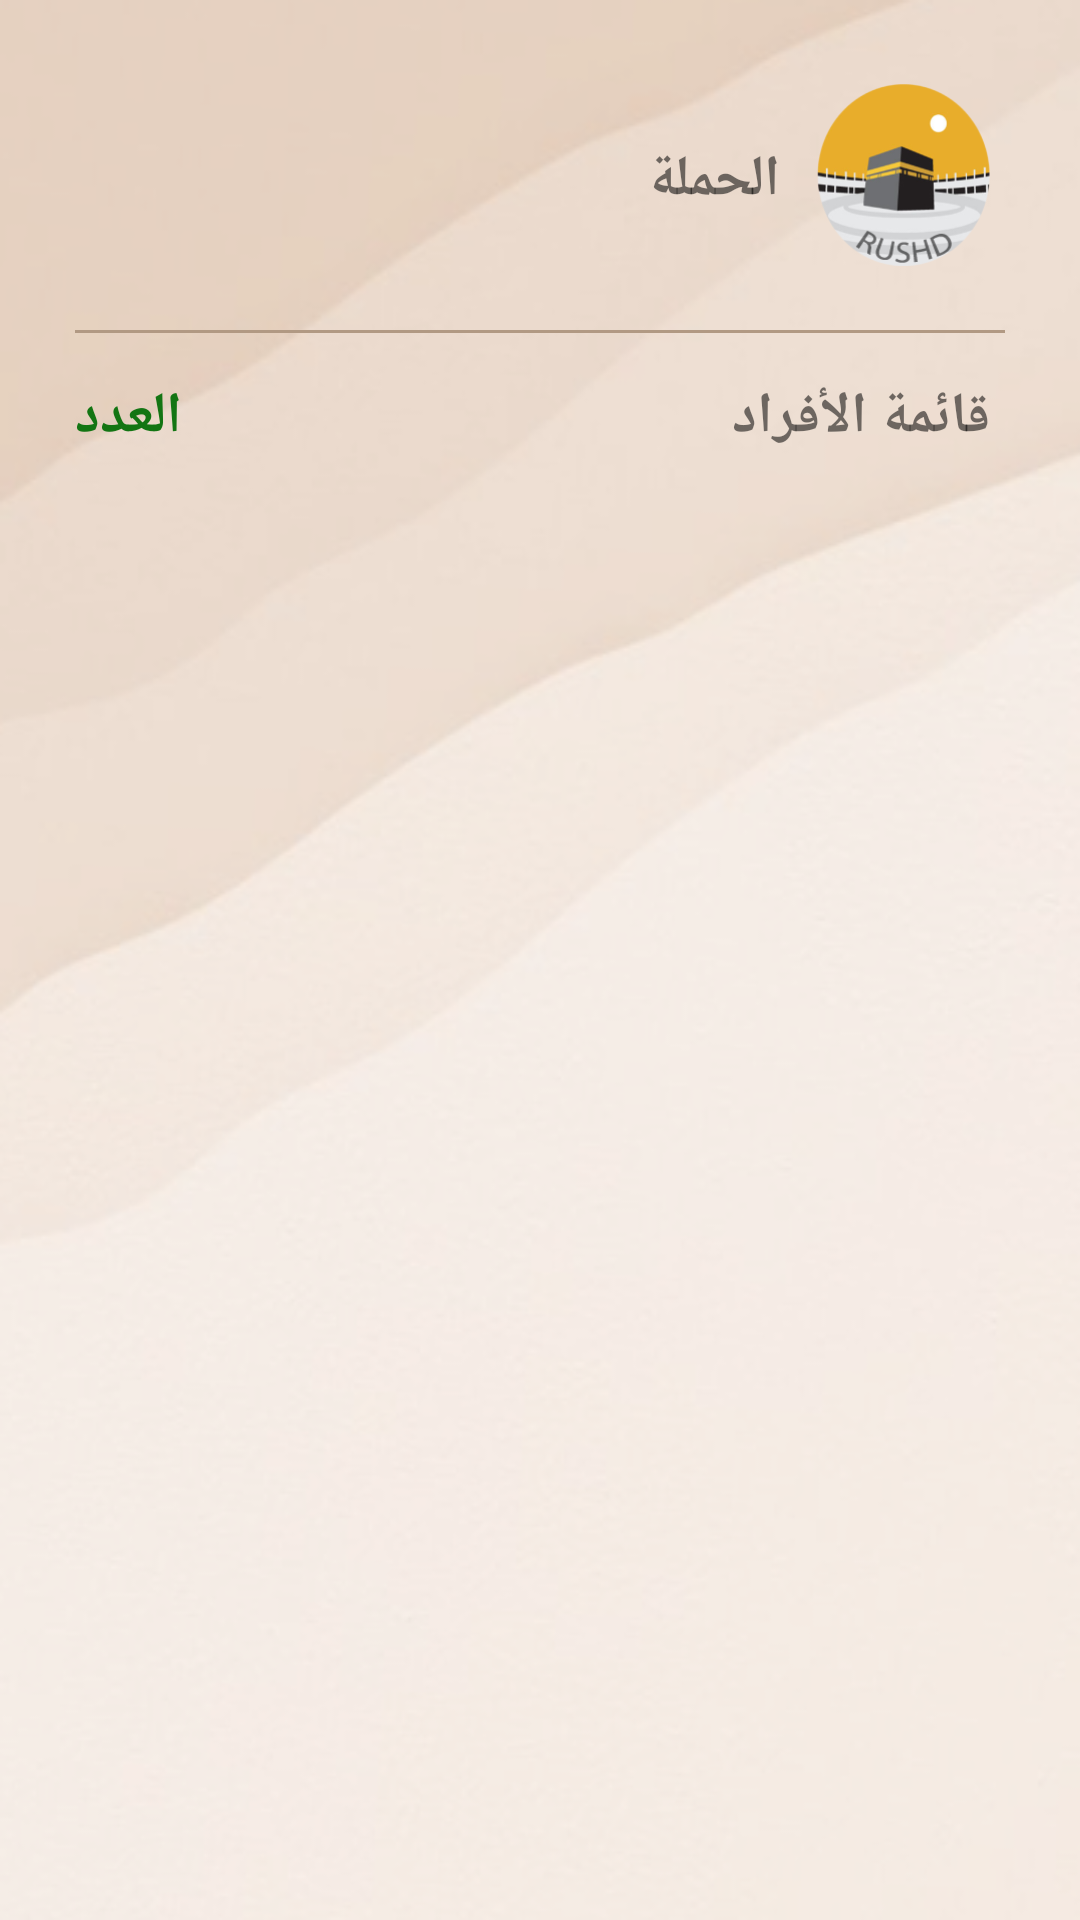

Produce the Android XML layout that renders to this screen, including the resource entries it uses.
<!-- AndroidManifest.xml: application theme Theme.Rushd -->
<!-- res/layout/activity_campaign_pilgrims.xml -->
<?xml version="1.0" encoding="utf-8"?>
<androidx.appcompat.widget.LinearLayoutCompat xmlns:android="http://schemas.android.com/apk/res/android"
    xmlns:app="http://schemas.android.com/apk/res-auto"
    xmlns:tools="http://schemas.android.com/tools"
    android:layout_width="match_parent"
    android:layoutDirection="rtl"
    android:background="@drawable/background"
    android:layout_height="match_parent"
    android:gravity="center_horizontal"
    android:orientation="vertical"
    android:padding="25dp"
    tools:context=".CampaignPilgrimsActivity">

    <LinearLayout
         android:gravity="center_vertical"
        android:layout_width="match_parent"
        android:layout_height="wrap_content">
        <ImageView
            android:src="@drawable/logoicon"
            android:layout_width="70dp"
            android:layout_height="70dp"/>
        <TextView
            android:layout_marginRight="5dp"
            android:id="@+id/campaign_name"
            android:layout_gravity="center_vertical"
            android:textSize="19sp"
            android:textStyle="bold"
            android:text="الحملة"
            android:layout_width="wrap_content"
            android:layout_height="wrap_content"/>
    </LinearLayout>
    <View
        android:layout_marginVertical="15dp"
        android:layout_width="match_parent"
        android:layout_height="1dp"
        android:background="@color/seperator_color"
        />

    <RelativeLayout

        android:layout_width="match_parent"
        android:layout_height="wrap_content">
        <TextView
            android:layout_marginRight="5dp"
            android:layout_alignParentRight="false"
            android:textSize="19sp"
            android:textStyle="bold"
            android:text="قائمة الأفراد"
            android:layout_width="wrap_content"
            android:layout_height="wrap_content"/>

        <TextView
            android:id="@+id/list_count"
            android:layout_marginRight="5dp"
           android:layout_alignParentLeft="true"
            android:textSize="19sp"
            android:textStyle="bold"
            android:text="العدد"
            android:textColor="#137513"
            android:layout_width="wrap_content"
            android:layout_height="wrap_content"/>

    </RelativeLayout>


    <androidx.recyclerview.widget.RecyclerView
        android:layout_marginTop="5dp"
        android:id="@+id/campaign_list"
        android:layout_width="match_parent"
        app:layoutManager="androidx.recyclerview.widget.LinearLayoutManager"
        android:layout_height="match_parent"/>



</androidx.appcompat.widget.LinearLayoutCompat>
<!-- resources referenced by this layout -->
<resources>
  <color name="seperator_color">#B19983</color>
  <!-- drawable background: png bitmap (drawable, 133264 bytes) -->
  <!-- drawable logoicon: png bitmap (drawable, 23866 bytes) -->
  <style name="Theme.Rushd" parent="Theme.MaterialComponents.Light.NoActionBar">
          
          <item name="colorPrimary">@color/soil_color</item>
          <item name="colorPrimaryVariant">@color/soil_color</item>
          <item name="colorOnPrimary">@color/black</item>
          
          <item name="colorSecondary">@color/teal_200</item>
          <item name="colorSecondaryVariant">@color/teal_700</item>
          <item name="colorOnSecondary">@color/black</item>
          
          <item name="android:statusBarColor" tools:targetApi="l">?attr/colorPrimaryVariant</item>
          
  
  
  
      </style>
  <color name="soil_color">#E2CFC6</color>
  <color name="black">#FF000000</color>
  <color name="teal_200">#FF03DAC5</color>
  <color name="teal_700">#FF018786</color>
</resources>
